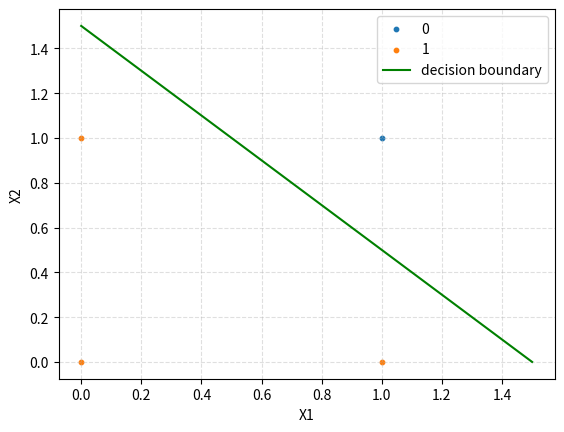

Python code for this plot:
import matplotlib.pyplot as plt
import numpy as np


def raw_plot(y1, y2, x3, y3):
    plt.scatter(y1[0], y1[1], s=10, label='0')
    plt.scatter(y2[0], y2[1], s=10, label='1')
    plt.plot(x3, y3, color='green', label='decision boundary')
    plt.legend()
    plt.grid(alpha=.4, linestyle='--')
    # plt.axhline(y=0, xmin=0, xmax=1, color='black', alpha=.4)
    # plt.axvline(x=0, ymin=0, ymax=1, color='black', alpha=.4)
    plt.xlabel('X1')
    plt.ylabel('X2')
    plt.show()


def f(x):
    return -x + 1.5


if __name__ == "__main__":
    t1 = np.arange(0.0, 5.0, 0.1)

    y1 = ([1], [1])
    y2 = ([0, 0, 1], [0, 1, 0])

    x = np.arange(0.0, 1.8, 0.5)

    raw_plot(y1, y2, x, f(x))
